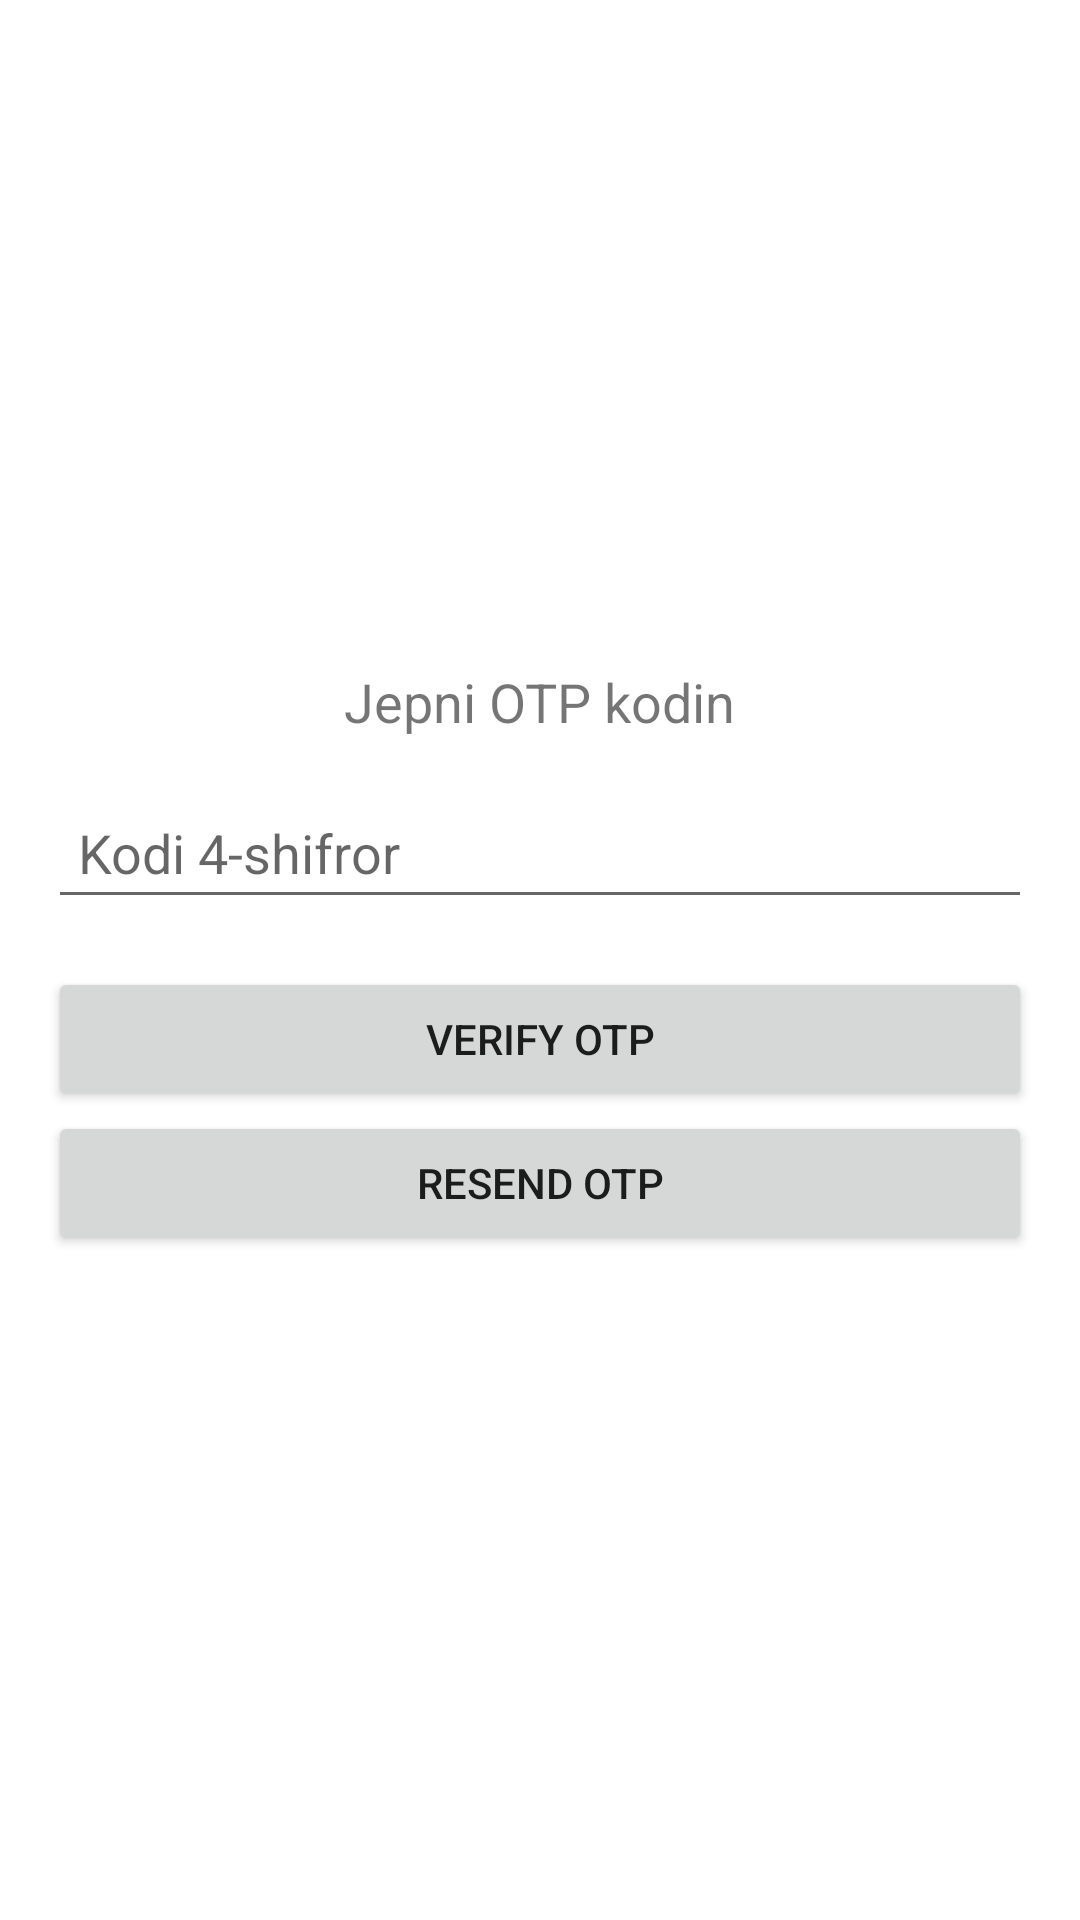

Write the Android layout XML for this screen, with the resource values it uses.
<!-- AndroidManifest.xml: application theme Theme._19Dhjetor2024 -->
<!-- res/layout/verify_otp_activity.xml -->
<?xml version="1.0" encoding="utf-8"?>
<LinearLayout
    xmlns:android="http://schemas.android.com/apk/res/android"
    android:layout_width="match_parent"
    android:layout_height="match_parent"
    android:orientation="vertical"
    android:padding="16dp"
    android:gravity="center">

    
    <TextView
        android:layout_width="wrap_content"
        android:layout_height="wrap_content"
        android:text="Jepni OTP kodin"
        android:textSize="18sp"
        android:layout_marginBottom="16dp" />

    
    <EditText
        android:id="@+id/otpEditText"
        android:layout_width="match_parent"
        android:layout_height="wrap_content"
        android:hint="Kodi 4-shifror"
        android:inputType="number"
        android:padding="10dp" />

    
    <Button
        android:id="@+id/verifyOtpButton"
        android:layout_width="match_parent"
        android:layout_height="wrap_content"
        android:text="Verify OTP"
        android:layout_marginTop="16dp" />

    <Button
        android:id="@+id/resendOtp"
        android:layout_width="match_parent"
        android:layout_height="wrap_content"
        android:text="Resend Otp" />
</LinearLayout>
<!-- resources referenced by this layout -->
<resources>
  <style name="Theme._19Dhjetor2024" parent="Theme.MaterialComponents.DayNight.DarkActionBar">
          
          <item name="colorPrimary">@color/purple_500</item>
          <item name="colorPrimaryVariant">@color/purple_700</item>
          <item name="colorOnPrimary">@color/white</item>
          
          <item name="colorSecondary">@color/teal_200</item>
          <item name="colorSecondaryVariant">@color/teal_700</item>
          <item name="colorOnSecondary">@color/black</item>
          
          <item name="android:statusBarColor">?attr/colorPrimaryVariant</item>
          
      </style>
  <!-- not gathered from this repository: default colours our renderer supplied (Android Studio template values) -->
  <color name="purple_500">#FF6200EE</color>
  <color name="purple_700">#FF3700B3</color>
  <color name="teal_200">#FF03DAC5</color>
  <color name="teal_700">#FF018786</color>
  <color name="black">#FF000000</color>
  <color name="white">#FFFFFFFF</color>
</resources>
